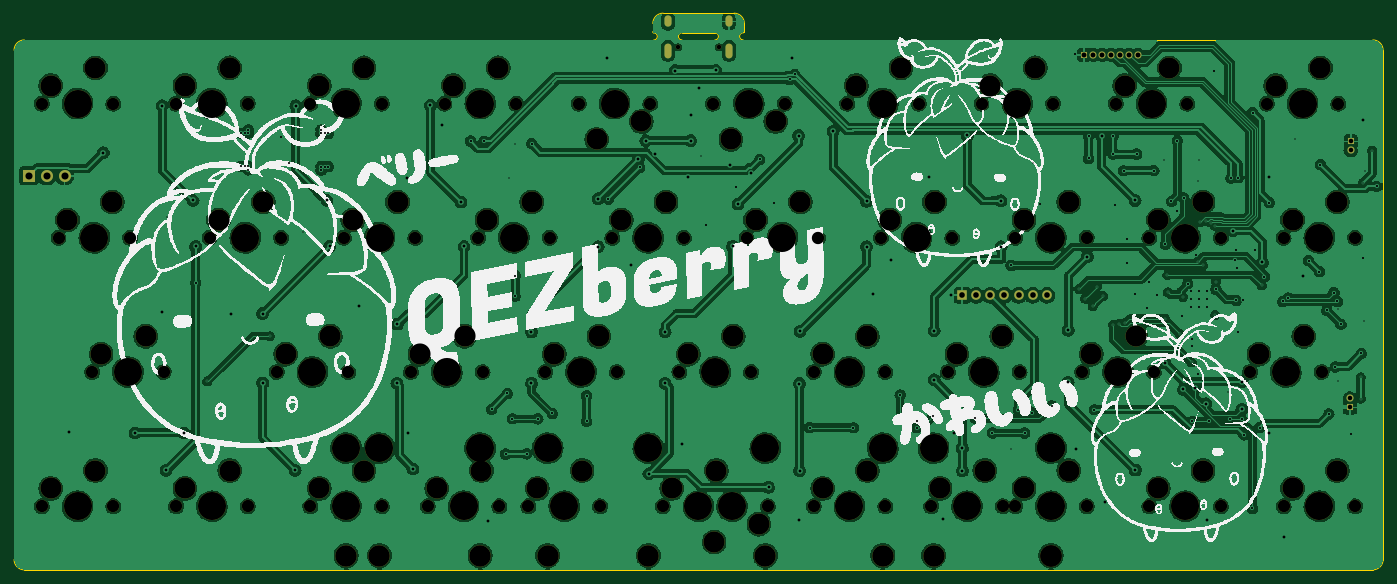
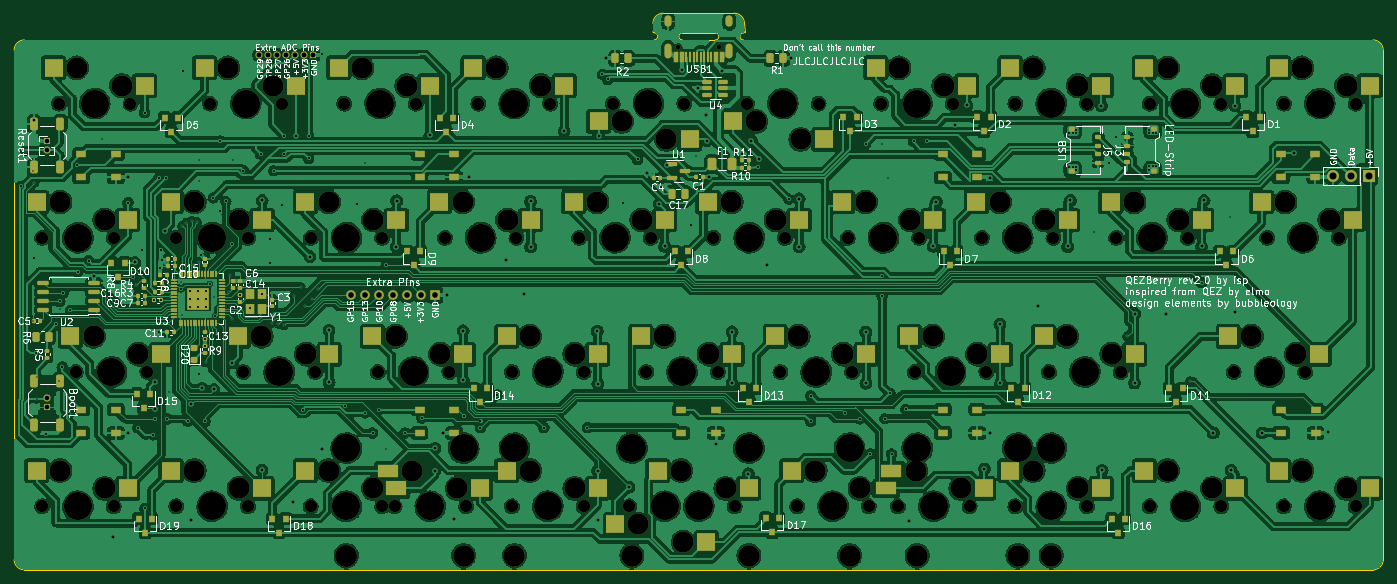
Circuit board: 11 layer files. Board 194.3 x 79.0 mm.
- bottom_copper: qez-B_Cu.gbr (920144 bytes)
- bottom_mask: qez-B_Mask.gbr (24155 bytes)
- paste: qez-B_Paste.gbr (15598 bytes)
- bottom_silk: qez-B_Silkscreen.gbr (192874 bytes)
- outline: qez-Edge_Cuts.gbr (2169 bytes)
- top_copper: qez-F_Cu.gbr (662463 bytes)
- top_mask: qez-F_Mask.gbr (9626 bytes)
- paste: qez-F_Paste.gbr (461 bytes)
- top_silk: qez-F_Silkscreen.gbr (684131 bytes)
- drill: qez-NPTH.drl (4752 bytes)
- drill: qez-PTH.drl (6154 bytes)

=== bottom_copper: qez-B_Cu.gbr (920144 bytes, source omitted) ===
=== bottom_mask: qez-B_Mask.gbr (24155 bytes, source omitted) ===
=== paste: qez-B_Paste.gbr (15598 bytes, source omitted) ===
=== bottom_silk: qez-B_Silkscreen.gbr (192874 bytes, source omitted) ===
=== outline: qez-Edge_Cuts.gbr ===
%TF.GenerationSoftware,KiCad,Pcbnew,7.0.7*%
%TF.CreationDate,2023-10-14T12:40:26+02:00*%
%TF.ProjectId,qez,71657a2e-6b69-4636-9164-5f7063625858,rev?*%
%TF.SameCoordinates,Original*%
%TF.FileFunction,Profile,NP*%
%FSLAX46Y46*%
G04 Gerber Fmt 4.6, Leading zero omitted, Abs format (unit mm)*
G04 Created by KiCad (PCBNEW 7.0.7) date 2023-10-14 12:40:26*
%MOMM*%
%LPD*%
G01*
G04 APERTURE LIST*
%TA.AperFunction,Profile*%
%ADD10C,0.100000*%
%TD*%
G04 APERTURE END LIST*
D10*
X58458099Y-131381500D02*
G75*
G03*
X59918599Y-132842001I1460501J0D01*
G01*
X251269500Y-132842001D02*
G75*
G03*
X252730001Y-131381501I0J1460501D01*
G01*
X252730000Y-59105801D02*
G75*
G03*
X251269500Y-57645300I-1460500J1D01*
G01*
X162090101Y-55308500D02*
G75*
G03*
X160629601Y-53847999I-1460501J0D01*
G01*
X150558500Y-53847999D02*
G75*
G03*
X149097999Y-55308499I0J-1460501D01*
G01*
X149233127Y-57649464D02*
X147091751Y-57647600D01*
X161909330Y-57635272D02*
X164091750Y-57647599D01*
X59918599Y-132842001D02*
X251269500Y-132842000D01*
X161909331Y-56635279D02*
G75*
G03*
X162105285Y-56483324I-18731J226479D01*
G01*
X252730001Y-131381501D02*
X252729999Y-59105801D01*
X157909432Y-57643136D02*
X153233025Y-57641600D01*
X59918600Y-57645300D02*
G75*
G03*
X58458100Y-59105800I0J-1460500D01*
G01*
X149070608Y-56481280D02*
X149097999Y-55308499D01*
X251269500Y-57645300D02*
X164091750Y-57647599D01*
X162091750Y-55647601D02*
X162090100Y-55308500D01*
X162105285Y-56483324D02*
X162091750Y-55647601D01*
X147091751Y-57647600D02*
X59918600Y-57645300D01*
X160629601Y-53847999D02*
X150558500Y-53848000D01*
X157909432Y-56643136D02*
X153233025Y-56641600D01*
X149070610Y-56481280D02*
G75*
G03*
X149238718Y-56649390I168090J-20D01*
G01*
X58458100Y-59105800D02*
X58458100Y-131381500D01*
%TO.C,REF\u002A\u002A*%
X149233127Y-57649464D02*
G75*
G03*
X149233127Y-56649464I0J500000D01*
G01*
X153233025Y-56641600D02*
G75*
G03*
X153233025Y-57641600I0J-500000D01*
G01*
X157909432Y-57643136D02*
G75*
G03*
X157909432Y-56643136I0J500000D01*
G01*
X161909330Y-56635272D02*
G75*
G03*
X161909330Y-57635272I0J-500000D01*
G01*
%TD*%
M02*

=== top_copper: qez-F_Cu.gbr (662463 bytes, source omitted) ===
=== top_mask: qez-F_Mask.gbr (9626 bytes, source omitted) ===
=== paste: qez-F_Paste.gbr ===
%TF.GenerationSoftware,KiCad,Pcbnew,7.0.7*%
%TF.CreationDate,2023-10-14T12:40:26+02:00*%
%TF.ProjectId,qez,71657a2e-6b69-4636-9164-5f7063625858,rev?*%
%TF.SameCoordinates,Original*%
%TF.FileFunction,Paste,Top*%
%TF.FilePolarity,Positive*%
%FSLAX46Y46*%
G04 Gerber Fmt 4.6, Leading zero omitted, Abs format (unit mm)*
G04 Created by KiCad (PCBNEW 7.0.7) date 2023-10-14 12:40:26*
%MOMM*%
%LPD*%
G01*
G04 APERTURE LIST*
G04 APERTURE END LIST*
M02*

=== top_silk: qez-F_Silkscreen.gbr (684131 bytes, source omitted) ===
=== drill: qez-NPTH.drl ===
M48
; DRILL file {KiCad 7.0.7} date Sat Oct 14 12:40:22 2023
; FORMAT={-:-/ absolute / metric / decimal}
; #@! TF.CreationDate,2023-10-14T12:40:22+02:00
; #@! TF.GenerationSoftware,Kicad,Pcbnew,7.0.7
; #@! TF.FileFunction,NonPlated,1,2,NPTH
FMAT,2
METRIC
; #@! TA.AperFunction,NonPlated,NPTH,ComponentDrill
T1C0.650
; #@! TA.AperFunction,NonPlated,NPTH,ComponentDrill
T2C1.750
; #@! TA.AperFunction,NonPlated,NPTH,ComponentDrill
T3C3.000
; #@! TA.AperFunction,NonPlated,NPTH,ComponentDrill
T4C3.048
; #@! TA.AperFunction,NonPlated,NPTH,ComponentDrill
T5C3.988
%
G90
G05
T1
X152.685Y-58.67
X158.465Y-58.67
T2
X62.389Y-66.675
X62.389Y-123.825
X64.77Y-85.725
X69.532Y-104.775
X72.549Y-66.675
X72.549Y-123.825
X74.93Y-85.725
X79.692Y-104.775
X81.439Y-66.675
X81.439Y-123.825
X86.201Y-85.725
X91.599Y-66.675
X91.599Y-123.825
X95.726Y-104.775
X96.361Y-85.725
X100.489Y-66.675
X100.489Y-123.825
X105.251Y-85.725
X105.886Y-104.775
X110.649Y-66.675
X110.649Y-123.825
X114.776Y-104.775
X115.411Y-85.725
X117.157Y-123.825
X119.539Y-66.675
X124.301Y-85.725
X124.936Y-104.775
X127.317Y-123.825
X129.699Y-66.675
X131.445Y-123.825
X133.826Y-104.775
X134.461Y-85.725
X138.589Y-66.675
X141.605Y-123.825
X143.351Y-85.725
X143.986Y-104.775
X148.749Y-66.675
X150.495Y-123.825
X152.876Y-104.775
X153.511Y-85.725
X155.257Y-123.825
X157.639Y-66.675
X160.655Y-123.825
X162.401Y-85.725
X163.036Y-104.775
X165.417Y-123.825
X167.799Y-66.675
X171.926Y-104.775
X171.926Y-123.825
X172.561Y-85.725
X176.689Y-66.675
X181.451Y-85.725
X182.086Y-104.775
X182.086Y-123.825
X186.849Y-66.675
X188.595Y-123.825
X190.976Y-104.775
X191.611Y-85.725
X195.739Y-66.675
X198.755Y-123.825
X200.501Y-85.725
X200.501Y-123.825
X201.136Y-104.775
X205.899Y-66.675
X210.026Y-104.775
X210.661Y-85.725
X210.661Y-123.825
X214.789Y-66.675
X219.551Y-85.725
X219.551Y-123.825
X220.186Y-104.775
X224.949Y-66.675
X229.711Y-85.725
X229.711Y-123.825
X233.839Y-104.775
X236.22Y-66.675
X238.601Y-85.725
X238.601Y-123.825
X243.999Y-104.775
X246.38Y-66.675
X248.761Y-85.725
X248.761Y-123.825
T3
X63.659Y-64.135
X63.659Y-121.285
X66.04Y-83.185
X70.009Y-61.595
X70.009Y-118.745
X70.802Y-102.235
X72.39Y-80.645
X77.153Y-99.695
X82.709Y-64.135
X82.709Y-121.285
X87.471Y-83.185
X89.059Y-61.595
X89.059Y-118.745
X93.821Y-80.645
X96.996Y-102.235
X101.759Y-64.135
X101.759Y-121.285
X103.346Y-99.695
X106.521Y-83.185
X108.109Y-61.595
X108.109Y-118.745
X112.871Y-80.645
X116.046Y-102.235
X118.427Y-121.285
X120.809Y-64.135
X122.396Y-99.695
X124.777Y-118.745
X125.571Y-83.185
X127.159Y-61.595
X131.921Y-80.645
X132.715Y-121.285
X135.096Y-102.235
X139.065Y-118.745
X141.129Y-71.755
X141.446Y-99.695
X144.621Y-83.185
X147.479Y-69.215
X150.971Y-80.645
X151.765Y-121.285
X154.146Y-102.235
X157.797Y-128.905
X158.115Y-118.745
X160.179Y-71.755
X160.496Y-99.695
X163.671Y-83.185
X164.147Y-126.365
X166.529Y-69.215
X170.021Y-80.645
X173.196Y-102.235
X173.196Y-121.285
X177.959Y-64.135
X179.546Y-99.695
X179.546Y-118.745
X182.721Y-83.185
X184.309Y-61.595
X189.071Y-80.645
X189.865Y-121.285
X192.246Y-102.235
X196.215Y-118.745
X197.009Y-64.135
X198.596Y-99.695
X201.771Y-83.185
X201.771Y-121.285
X203.359Y-61.595
X208.121Y-80.645
X208.121Y-118.745
X211.296Y-102.235
X216.059Y-64.135
X217.646Y-99.695
X220.821Y-83.185
X220.821Y-121.285
X222.409Y-61.595
X227.171Y-80.645
X227.171Y-118.745
X235.109Y-102.235
X237.49Y-64.135
X239.871Y-83.185
X239.871Y-121.285
X241.459Y-99.695
X243.84Y-61.595
X246.221Y-80.645
X246.221Y-118.745
T4
X105.575Y-130.81
X110.299Y-130.81
X124.587Y-130.81
X134.175Y-130.81
X148.463Y-130.81
X165.068Y-130.81
X181.737Y-130.81
X188.944Y-130.81
X205.575Y-130.81
X205.613Y-130.81
T5
X67.469Y-66.675
X67.469Y-123.825
X69.85Y-85.725
X74.612Y-104.775
X86.519Y-66.675
X86.519Y-123.825
X91.281Y-85.725
X100.806Y-104.775
X105.569Y-66.675
X105.569Y-123.825
X105.575Y-115.57
X110.299Y-115.57
X110.331Y-85.725
X119.856Y-104.775
X122.237Y-123.825
X124.587Y-115.57
X124.619Y-66.675
X129.381Y-85.725
X134.175Y-115.57
X136.525Y-123.825
X138.906Y-104.775
X143.669Y-66.675
X148.431Y-85.725
X148.463Y-115.57
X155.575Y-123.825
X157.956Y-104.775
X160.338Y-123.825
X162.719Y-66.675
X165.068Y-115.57
X167.481Y-85.725
X177.006Y-104.775
X177.006Y-123.825
X181.737Y-115.57
X181.769Y-66.675
X186.531Y-85.725
X188.944Y-115.57
X193.675Y-123.825
X196.056Y-104.775
X200.819Y-66.675
X205.575Y-115.57
X205.581Y-85.725
X205.581Y-123.825
X205.613Y-115.57
X215.106Y-104.775
X219.869Y-66.675
X224.631Y-85.725
X224.631Y-123.825
X238.919Y-104.775
X241.3Y-66.675
X243.681Y-85.725
X243.681Y-123.825
T0
M30

=== drill: qez-PTH.drl ===
M48
; DRILL file {KiCad 7.0.7} date Sat Oct 14 12:40:22 2023
; FORMAT={-:-/ absolute / metric / decimal}
; #@! TF.CreationDate,2023-10-14T12:40:22+02:00
; #@! TF.GenerationSoftware,Kicad,Pcbnew,7.0.7
; #@! TF.FileFunction,Plated,1,2,PTH
FMAT,2
METRIC
; #@! TA.AperFunction,Plated,PTH,ViaDrill
T1C0.200
; #@! TA.AperFunction,Plated,PTH,ViaDrill
T2C0.300
; #@! TA.AperFunction,Plated,PTH,ComponentDrill
T3C0.300
; #@! TA.AperFunction,Plated,PTH,ViaDrill
T4C0.400
; #@! TA.AperFunction,Plated,PTH,ComponentDrill
T5C0.600
; #@! TA.AperFunction,Plated,PTH,ComponentDrill
T6C0.650
; #@! TA.AperFunction,Plated,PTH,ComponentDrill
T7C0.700
; #@! TA.AperFunction,Plated,PTH,ComponentDrill
T8C0.800
; #@! TA.AperFunction,Plated,PTH,ComponentDrill
T9C1.000
%
G90
G05
T1
X80.183Y-82.839
X85.879Y-106.1
X94.775Y-99.7
X99.522Y-84.917
X128.674Y-77.268
X129.54Y-72.451
X155.913Y-74.06
X199.909Y-115.657
X202.981Y-75.093
X209.606Y-92.986
X210.446Y-94.362
X211.52Y-95.436
X212.092Y-92.656
X213.02Y-93.968
X214.446Y-98.071
X215.237Y-97.907
X216.126Y-97.799
X221.65Y-74.675
X221.754Y-97.192
X222.109Y-90.991
X222.194Y-93.445
X223.887Y-99.352
X224.326Y-94.137
X225.555Y-103.404
X226.457Y-89.105
X226.49Y-77.624
X226.557Y-74.658
X226.779Y-83.49
X227.157Y-89.64
X227.536Y-83.34
X228.294Y-83.554
X228.865Y-84.015
X228.867Y-96.698
X228.997Y-91.979
X230.751Y-107.55
X235.504Y-92.472
X240.251Y-71.704
X246.288Y-95.855
X246.383Y-105.986
X249.544Y-108.531
X249.551Y-105.505
X249.885Y-77.915
X250.006Y-97.488
X250.122Y-76.259
X251.181Y-73.338
T2
X84.242Y-92.08
X96.403Y-71.417
X97.421Y-75.062
X123.239Y-71.998
X125.101Y-72.009
X126.218Y-110.059
X128.216Y-116.404
X128.424Y-107.816
X129.156Y-111.396
X129.563Y-91.075
X129.563Y-94.011
X131.222Y-116.383
X131.912Y-72.36
X132.774Y-111.407
X134.833Y-110.651
X139.689Y-108.131
X139.7Y-111.76
X142.799Y-80.218
X147.225Y-75.745
X156.642Y-83.905
X160.967Y-78.558
X164.265Y-74.591
X166.28Y-80.844
X168.5Y-63.25
X169.25Y-62.5
X171.386Y-112.647
X177.553Y-112.67
X184.204Y-108.017
X186.554Y-111.76
X186.564Y-112.647
X188.878Y-111.009
X194.882Y-111.304
X197.27Y-113.413
X199.93Y-89.639
X200.968Y-110.107
X201.858Y-113.424
X202.959Y-110.562
X204.076Y-80.892
X205.74Y-109.577
X209.052Y-59.694
X210.932Y-74.469
X210.941Y-71.239
X211.743Y-110.115
X214.397Y-71.266
X214.399Y-73.842
X214.677Y-81.132
X215.9Y-76.2
X216.44Y-85.856
X216.451Y-89.286
X217.493Y-93.629
X217.751Y-73.834
X219.25Y-95.75
X219.575Y-91.994
X220.2Y-76.177
X220.618Y-93.86
X221.823Y-86.624
X222.694Y-80.522
X223.52Y-71.975
X223.55Y-81.979
X224.179Y-96.824
X224.457Y-80.048
X225.0Y-92.25
X225.487Y-94.34
X225.5Y-93.25
X225.5Y-95.5
X225.632Y-101.044
X225.634Y-111.76
X225.657Y-100.042
X226.201Y-88.153
X226.477Y-105.003
X226.639Y-93.249
X226.656Y-95.509
X226.657Y-94.362
X227.75Y-93.25
X227.75Y-95.5
X227.758Y-94.357
X228.08Y-111.76
X228.719Y-62.101
X229.0Y-93.0
X230.977Y-111.426
X231.14Y-77.25
X231.707Y-88.922
X231.873Y-94.618
X231.921Y-87.486
X232.007Y-89.984
X232.168Y-77.179
X232.2Y-99.127
X232.699Y-111.453
X232.846Y-94.608
X232.997Y-113.688
X234.173Y-124.128
X234.23Y-67.964
X234.578Y-87.479
X235.199Y-112.647
X235.893Y-91.251
X236.568Y-80.717
X238.5Y-94.75
X239.25Y-94.25
X242.155Y-88.951
X243.698Y-90.51
X243.84Y-75.33
X244.75Y-96.0
X245.016Y-110.726
X245.75Y-93.5
X245.92Y-104.049
X246.25Y-94.75
X246.75Y-98.0
X248.193Y-113.614
X249.624Y-102.114
X249.925Y-88.654
X251.81Y-78.39
T3
X90.672Y-70.887
X90.672Y-75.587
X91.172Y-70.887
X91.172Y-75.587
X91.672Y-70.387
X91.672Y-70.887
X91.672Y-75.587
X91.672Y-76.087
X102.023Y-70.409
X102.023Y-70.909
X102.023Y-75.609
X102.023Y-76.109
X102.523Y-70.909
X102.523Y-75.609
X103.023Y-70.909
X103.023Y-75.609
T4
X66.305Y-113.335
X71.12Y-73.66
X75.619Y-113.409
X79.486Y-67.002
X79.507Y-96.224
X80.04Y-118.707
X82.57Y-113.409
X83.863Y-80.411
X84.232Y-86.928
X89.279Y-96.503
X93.713Y-96.477
X93.742Y-106.318
X98.34Y-118.697
X98.438Y-67.002
X102.857Y-80.411
X103.234Y-86.957
X107.42Y-95.33
X112.779Y-106.346
X112.85Y-97.951
X114.264Y-77.168
X114.313Y-113.4
X115.043Y-118.519
X117.547Y-66.937
X119.187Y-69.71
X121.851Y-80.635
X122.306Y-86.928
X125.723Y-125.853
X131.877Y-106.359
X131.883Y-99.094
X141.338Y-80.186
X141.349Y-87.0
X142.549Y-60.267
X145.937Y-89.574
X147.042Y-74.52
X148.115Y-71.947
X148.538Y-119.197
X149.47Y-73.838
X150.846Y-106.364
X150.85Y-99.07
X152.25Y-62.0
X153.169Y-114.972
X154.087Y-77.16
X154.457Y-71.932
X154.532Y-68.239
X155.633Y-64.513
X158.025Y-61.975
X160.02Y-75.35
X160.431Y-86.924
X161.181Y-80.925
X162.987Y-76.522
X165.526Y-121.11
X168.792Y-60.201
X169.776Y-71.208
X169.878Y-125.824
X169.902Y-106.398
X169.924Y-118.767
X169.979Y-98.965
X174.682Y-70.589
X179.43Y-87.011
X179.449Y-80.531
X180.34Y-93.69
X182.88Y-88.9
X188.23Y-77.122
X189.017Y-98.904
X189.017Y-105.854
X190.312Y-125.617
X191.342Y-93.863
X191.839Y-113.371
X193.02Y-115.577
X193.04Y-118.783
X193.734Y-71.174
X198.455Y-80.485
X198.528Y-86.995
X208.034Y-106.224
X208.053Y-98.826
X209.115Y-115.661
X210.754Y-88.379
X212.781Y-71.252
X213.229Y-123.208
X217.549Y-80.417
X217.563Y-118.663
X221.754Y-103.422
X224.401Y-107.248
X226.06Y-107.059
X227.599Y-109.287
X227.704Y-125.809
X231.39Y-84.698
X232.686Y-110.045
X232.718Y-106.141
X235.601Y-89.213
X236.581Y-113.433
X236.584Y-77.135
X238.701Y-128.14
X241.392Y-91.212
X249.936Y-69.013
T6
X248.041Y-108.522
X248.041Y-109.792
X248.119Y-72.044
X248.119Y-73.314
T7
X210.318Y-59.737
X211.588Y-59.737
X212.858Y-59.737
X214.128Y-59.737
X215.398Y-59.737
X216.668Y-59.737
X217.938Y-59.737
T8
X192.992Y-93.867
X194.992Y-93.867
X196.992Y-93.867
X198.992Y-93.867
X200.992Y-93.867
X202.992Y-93.867
X204.992Y-93.867
T9
X60.547Y-76.942
X63.087Y-76.942
X65.627Y-76.942
T5
G00X151.255Y-54.72
M15
G01X151.255Y-55.32
M16
G05
G00X151.255Y-58.65
M15
G01X151.255Y-59.75
M16
G05
G00X159.895Y-54.72
M15
G01X159.895Y-55.32
M16
G05
G00X159.895Y-58.65
M15
G01X159.895Y-59.75
M16
G05
T0
M30

